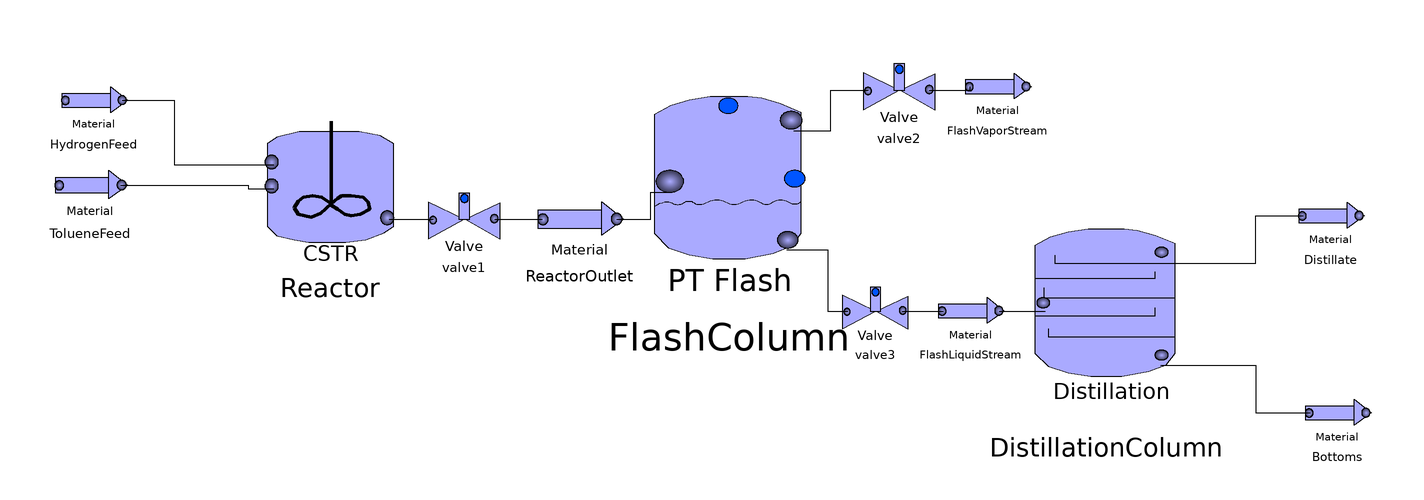

Above is the diagram view of the following Modelica model: its components placed by their Placement annotations and its connect equations drawn as lines.

model DynamicFlowSheet
    unitoperations.MaterialStream HydrogenFeed(Flowrate = 66, Tdf(start = 423.15), molefraction = {0, 0.9, 0, 0.1}, pressure = 2.5e+06, specified_stream = true, stepchange = false, temperature(displayUnit = "K") = 500) annotation(
      Placement(visible = true, transformation(origin = {-182, 34}, extent = {{-10, -10}, {10, 10}}, rotation = 0)));
    unitoperations.MaterialStream TolueneFeed(Flowrate = 22, molefraction = {0.99, 0, 0.01, 0}, pressure = 2.5e+06, specified_stream = true, step_value = 2, stepchange = true, stepchangetime = 0.5, temperature = 623.15) annotation(
      Placement(visible = true, transformation(origin = {-183, 9}, extent = {{-11, -11}, {11, 11}}, rotation = 0)));
    unitoperations.CSTR Reactor(Ab = 0, Af = 5e11, Dynamic = true, Eab = 0, Eaf = 230e3, T_iso(displayUnit = "K") = 700, V_Total = 1, operation_mode = unitoperations.types.operation_type.Isothermal, order_b = {0, 0, 0, 0}, order_f = {1, 0.5, 0, 0}) annotation(
      Placement(visible = true, transformation(origin = {-112.448, 8.66329}, extent = {{-19.5518, -23.4621}, {19.5518, 19.5518}}, rotation = 0)));
    unitoperations.valve valve1 annotation(
      Placement(visible = true, transformation(origin = {-73, -1}, extent = {{-11, -11}, {11, 11}}, rotation = 0)));
    unitoperations.MaterialStream ReactorOutlet annotation(
      Placement(visible = true, transformation(origin = {-39, -1}, extent = {{-13, -13}, {13, 13}}, rotation = 0)));
    unitoperations.PTFlash FlashColumn(Dynamic = true) annotation(
      Placement(visible = true, transformation(origin = {5, 10.7335}, extent = {{-24, -37.0632}, {24, 26.4737}}, rotation = 0)));
    unitoperations.MaterialStream FlashVaporStream annotation(
      Placement(visible = true, transformation(origin = {84, 38}, extent = {{-10, -10}, {10, 10}}, rotation = 0)));
    unitoperations.MaterialStream FlashLiquidStream annotation(
      Placement(visible = true, transformation(origin = {76, -28}, extent = {{-10, -10}, {10, 10}}, rotation = 0)));
    unitoperations.valve valve2(OutletPfixed = true) annotation(
      Placement(visible = true, transformation(origin = {55, 37}, extent = {{-11, -11}, {11, 11}}, rotation = 0)));
    unitoperations.valve valve3(OutletPfixed = true) annotation(
      Placement(visible = true, transformation(origin = {48, -28}, extent = {{-10, -10}, {10, 10}}, rotation = 0)));
    unitoperations.Distillation DistillationColumn(Dynamic = true, Override_Sizing_Calculations = false, specification1 = unitoperations.types.Distillation_spec1.RefluxRatio, specification1_value = 2, specification2 = unitoperations.types.Distillation_spec2.ProductMolarFlow, specification2_value = 15) annotation(
      Placement(visible = true, transformation(origin = {116, -26.0249}, extent = {{-23, -33.6349}, {23, 24.0249}}, rotation = 0)));
    unitoperations.MaterialStream Distillate annotation(
      Placement(visible = true, transformation(origin = {182, 0}, extent = {{-10, -10}, {10, 10}}, rotation = 0)));
    unitoperations.MaterialStream Bottoms annotation(
      Placement(visible = true, transformation(origin = {184, -58}, extent = {{-10, -10}, {10, 10}}, rotation = 0)));
  equation
    connect(ReactorOutlet.port2, FlashColumn.port3) annotation(
      Line(points = {{-28, -1}, {-18, -1}, {-18, 7}, {-12, 7}}));
    connect(FlashColumn.port2, valve2.port1) annotation(
      Line(points = {{24, 25}, {35, 25}, {35, 37}, {46, 37}}));
    connect(FlashColumn.port1, valve3.port1) annotation(
      Line(points = {{22, -10}, {34, -10}, {34, -28}, {40, -28}}));
    connect(DistillationColumn.port3, Bottoms.port1) annotation(
      Line(points = {{132, -44}, {160, -44}, {160, -58}, {176, -58}}));
    connect(DistillationColumn.port2, Distillate.port1) annotation(
      Line(points = {{132, -14}, {160, -14}, {160, 0}, {174, 0}, {174, 0}}));
    connect(FlashLiquidStream.port2, DistillationColumn.port1) annotation(
      Line(points = {{84.5, -28}, {98, -28}}));
    connect(valve3.port2, FlashLiquidStream.port1) annotation(
      Line(points = {{56, -28}, {68, -28}}));
    connect(valve2.port2, FlashVaporStream.port1) annotation(
      Line(points = {{64, 37}, {76, 37}, {76, 38}}));
    connect(valve1.port2, ReactorOutlet.port1) annotation(
      Line(points = {{-64, -1}, {-50, -1}}));
    connect(Reactor.port3, valve1.port1) annotation(
      Line(points = {{-95, -1}, {-82, -1}}));
    connect(HydrogenFeed.port2, Reactor.port2) annotation(
      Line(points = {{-173.5, 34}, {-158.25, 34}, {-158.25, 15}, {-129, 15}}));
    connect(TolueneFeed.port2, Reactor.port1) annotation(
      Line(points = {{-174, 9}, {-136.5, 9}, {-136.5, 8}, {-129, 8}}));
    annotation(
      Diagram(coordinateSystem(extent = {{-200, -100}, {200, 100}}, grid = {4, 4})),
      Icon(coordinateSystem(extent = {{-200, -100}, {200, 100}}, grid = {4, 4})),
      __OpenModelica_commandLineOptions = "",
  experiment(StartTime = 0, StopTime = 10000, Tolerance = 1e-06, Interval = 2));
  end DynamicFlowSheet;